Run: headless pygame with SDL's dummy video driver; simulated clock (each Clock.tick advances the game by its frame time, no real sleeping); random seed 0; keys injected as events and as key.get_pressed() state; no mouse input.
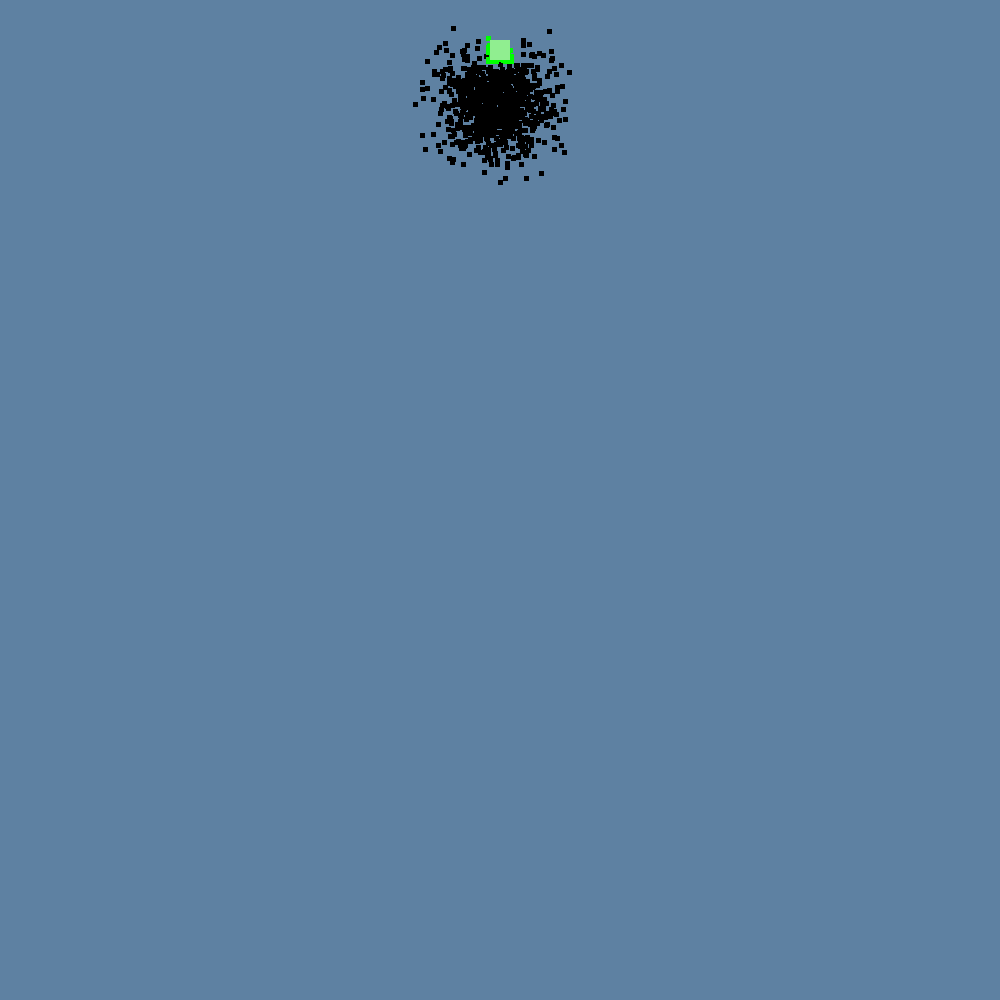
Frame 1 of 4 · flips 1–60 · no input
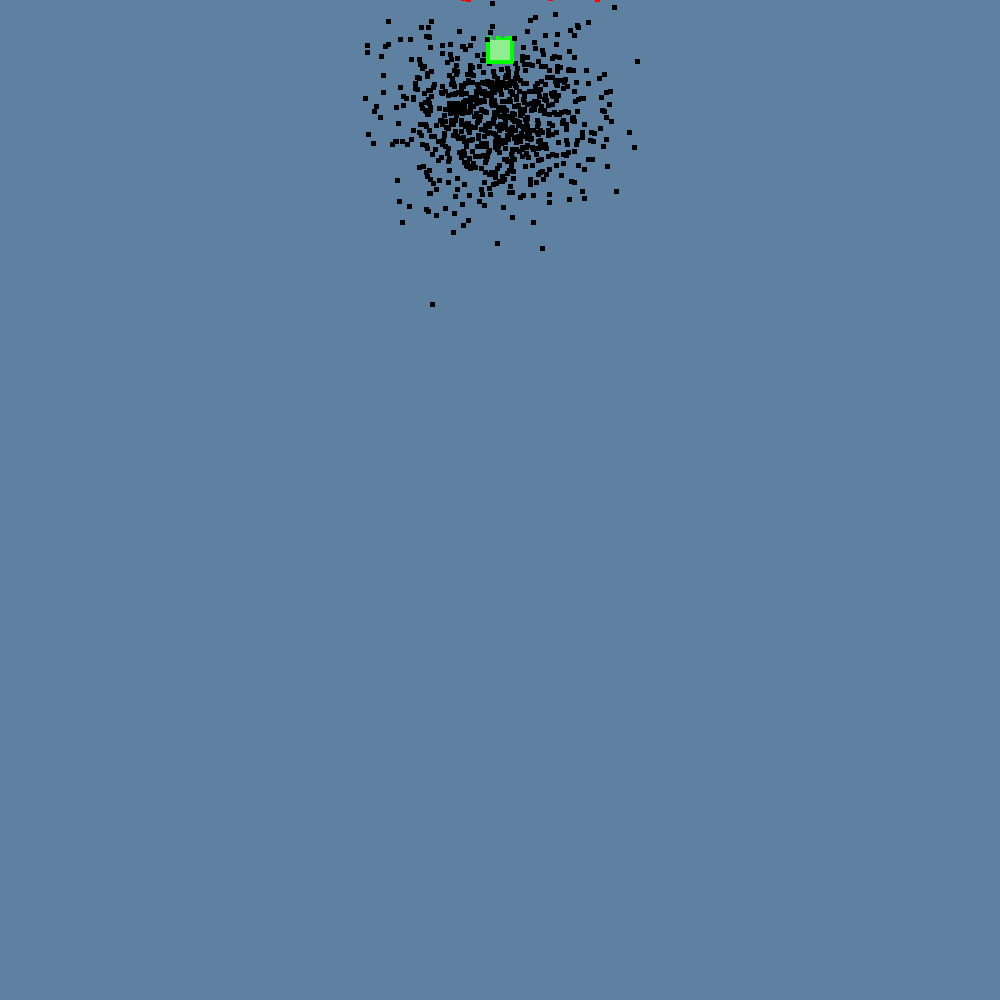
Frame 2 of 4 · flips 61–180 · tapped SPACE, RETURN · held RIGHT (→), D
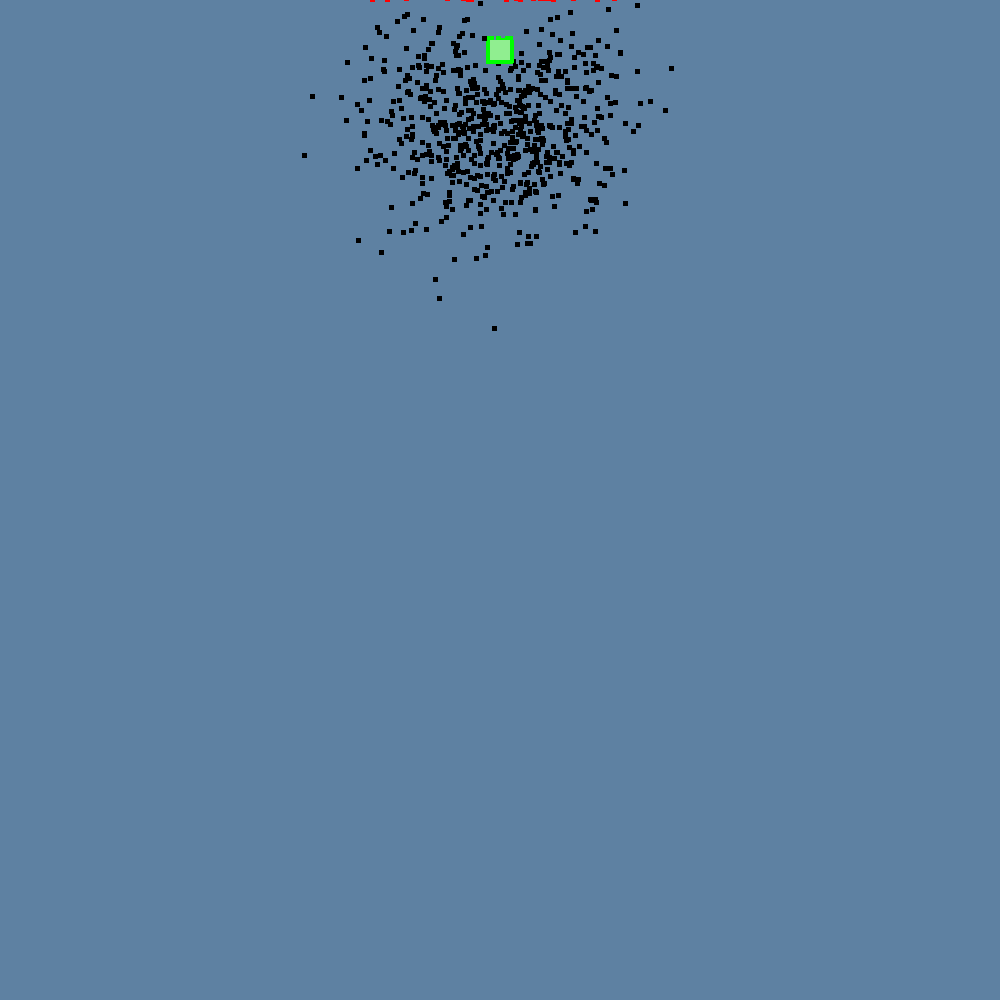
Frame 3 of 4 · flips 181–300 · held DOWN (↓), S
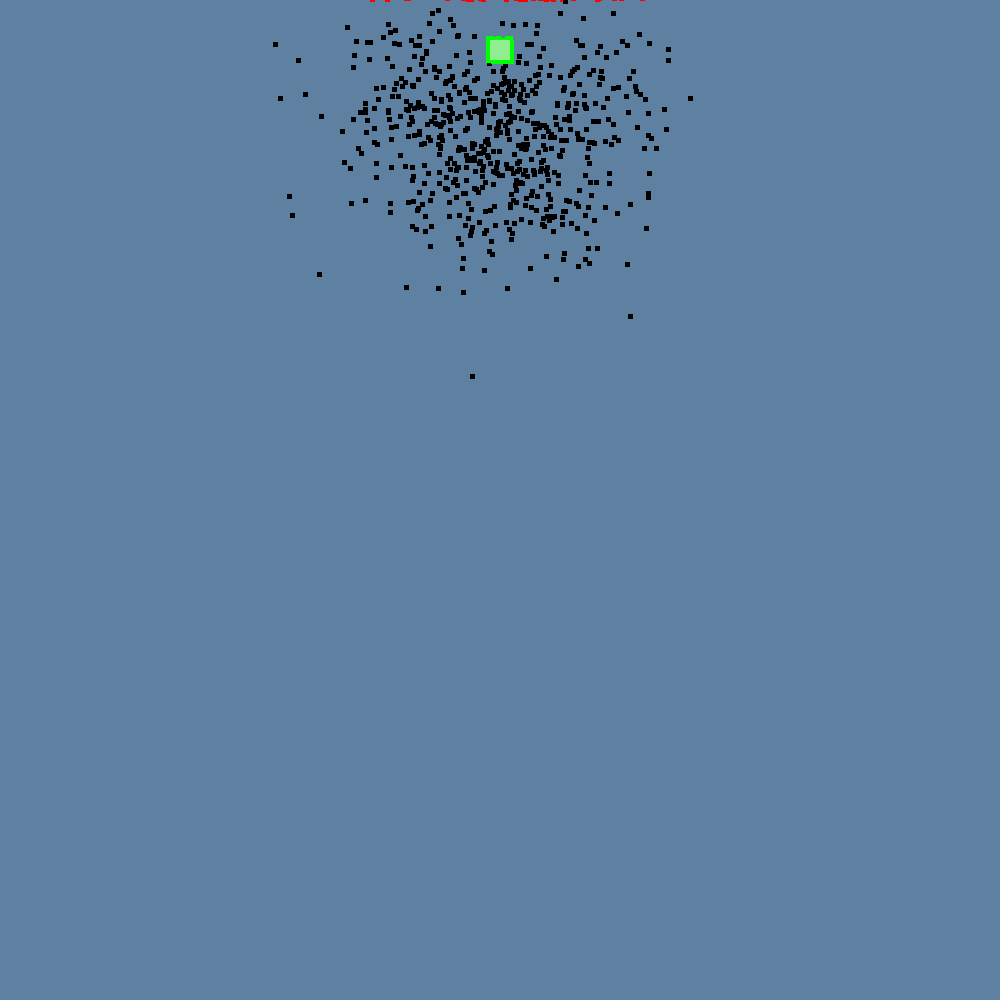
Frame 4 of 4 · flips 301–420 · held LEFT (←), A, UP (↑), W

The pygame program that drew these frames:

import pygame
import math
import random
from sys import exit

class Brain:
    def __init__(self, size):
        self.size = size
        self.directions = [2*math.pi*random.random() for i in range(self.size)]
        self.step = 0
        #self.randomize()

    """def randomize(self):
        self.directions = [2*math.pi*random.random() for i in range(self.size)]

        # for d in self.directions:
        #     randomAngle = 2 * math.pi * random.random()
        #     d = randomAngle """

    def clone(self):
        clone = Brain(self.size)
        clone.directions = self.directions.copy()
        return clone
    
    def mutate(self):
        mutationRate = 0.01 #Probability that vector in directions gets changed

        #LIST COMP W/ IF/ELSE: [f(x) if condition else g(x) for x in sequence]
        #self.directions = [2*math.pi*random.random() if random()<mutationRate else d for d in self.directions]
        
        for d in self.directions:
            rand = random()
            if rand < mutationRate:
                #Randomize direction
                randomAngle = 2 * math.pi * random.random()
                d = randomAngle

class Dot:
    VEL = 5

    def __init__(self, goal):
        DOT = 5
        x = WIN_WIDTH/2-DOT/2
        y = 100

        self.image = pygame.Surface([DOT, DOT])
        self.image.fill('Black')
        self.rect = self.image.get_rect(center=(x,y))

        self.brain = Brain(1000)
        self.goal = goal
        
        self.alive = True
        self.reachedGoal = False
        self.isBest = False #True if this dot is best dot from previous generation

        self.fitness = 0
        self.fitnessSum = 0
        
    def move(self):
        angle = self.brain.directions[self.brain.step]
        self.rect.centerx += math.cos(angle) * self.VEL
        self.rect.centery += math.sin(angle) * self.VEL

        if len(self.brain.directions) > self.brain.step:
            self.brain.step += 1 
        else:
            self.alive = False

    def update(self):
        if self.alive and not self.reachedGoal:
            self.move()
            if not (0<= self.rect.centerx <= WIN_WIDTH and 0<= self.rect.centery <= WIN_HEIGHT):
                self.alive = False
            elif pygame.Rect.colliderect(self.rect, self.goal.rect):
                self.image.fill('Green')
                self.reachedGoal = True
        elif not self.alive:
            self.image.fill('Red')
    
    def calculateFitness(self, goal):
        dot = [self.rect.centerx, self.rect.centery]
        distanceToGoal = math.dist(dot, goal.center)
        self.fitness = 1.0/(distanceToGoal**2)

    def createChild(self):
        baby = Dot(self.goal)
        baby.brain = self.brain.clone() #Child has same brain as parent
        return baby

class Population:
    def __init__(self, size, goal):
        self.dots = []

        self.fitnessSum = 0
        self.gen = 1
        self.bestDot = 0 #Index of best dot in self.dots
        self.minStep = 1000

        for i in range(size):
            dot = Dot(goal)
            self.dots.append(dot)

    def update(self, win):
        for d in self.dots:
            if d.brain.step > self.minStep:
                d.alive = False
            
            d.update()
            win.blit(d.image, d.rect)
    
    def calculateFitness(self, goal):
        for d in self.dots:
            d.calculateFitness(goal)
    
    def allDotsDead(self):
        for d in self.dots:
            if d.alive and not d.reachedGoal:
                return False
        return True
    
    def naturalSelection(self):
        newDots = []
        self.setBestDot()
        self.calculateFitnessSum()

        newDots.append(self.dots[self.bestDot].createChild())
        newDots[0].isBest = True

        for i in range(self.size):
            #Select parent based on fitness
            parent = self.selectParent()
            #Get baby from parent (i.e. clone parent)
            newDots.append(parent.createChild())
        
        self.dots = newDots.copy()
        self.gen += 1 

    def calculateFitnessSum(self):
        self.fitnessSum = sum([d.fitness for d in self.dots])

    #Randomly returns dot from population (based on fitness)
    def selectParent(self):
        rand = random(self.fitnessSum)
        runningSum = 0

        for d in self.dots:
            runningSum += d.fitness
            if runningSum > rand:
                return d
    
    def mutateBabies(self):
        for d in self.dots:
            d.brain.mutate()

    def setBestDot(self):
        max = 0.0
        maxIndex = 0
        for i, d in enumerate(self.dots): 
            if d.fitness > max:
                max = d.fitness
                maxIndex = i
        
        self.bestDot = maxIndex

        if self.dots[self.bestDot].reachedGoal:
            self.minStep = self.dots[self.bestDot].brain.step
            print(f"step: {self.minStep}")

class Goal:
    def __init__(self, size):
        self.image = pygame.Surface([size, size])
        self.image.fill('Light Green')
        self.center = (WIN_WIDTH/2, 50)
        self.rect = self.image.get_rect(center=self.center)

pygame.init()

#Window Properties
WIN_WIDTH = 1000
WIN_HEIGHT = 1000

def main():
    win = pygame.display.set_mode((WIN_WIDTH, WIN_HEIGHT))
    clock = pygame.time.Clock()
    goal = Goal(20)
    pop = Population(1000, goal)
    
    if pop.allDotsDead():
        #Genetic algorithm
        pop.calculateFitness()
        pop.naturalSelection()
        pop.mutateBabies()

    run = True
    while run:
        for event in pygame.event.get():
            if event.type == pygame.QUIT:
                run = False
                pygame.quit()
                exit()
        
        win.fill((94,129,162))

        pop.update(win)
        win.blit(goal.image, goal.rect)

        pygame.display.update()
        clock.tick(30)

main()
